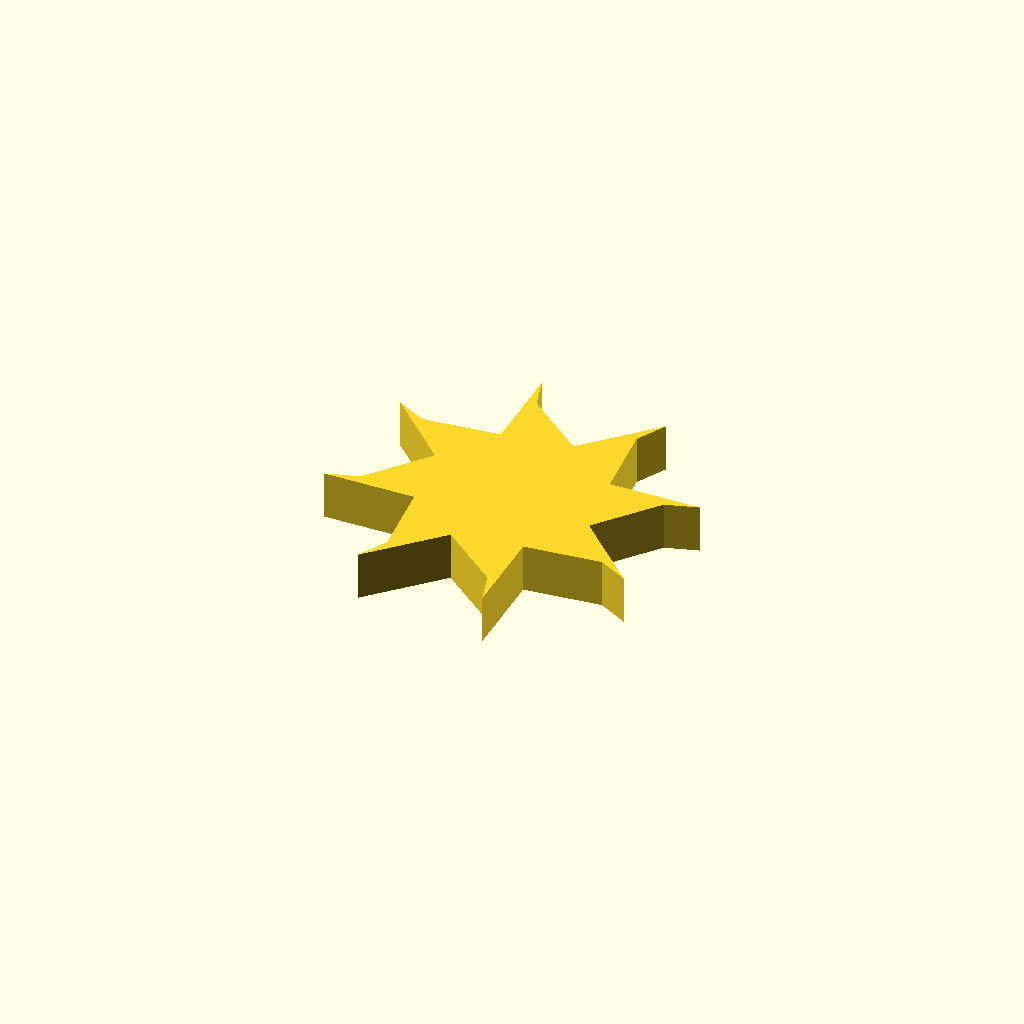
Cell 1: the model at its default parameters.
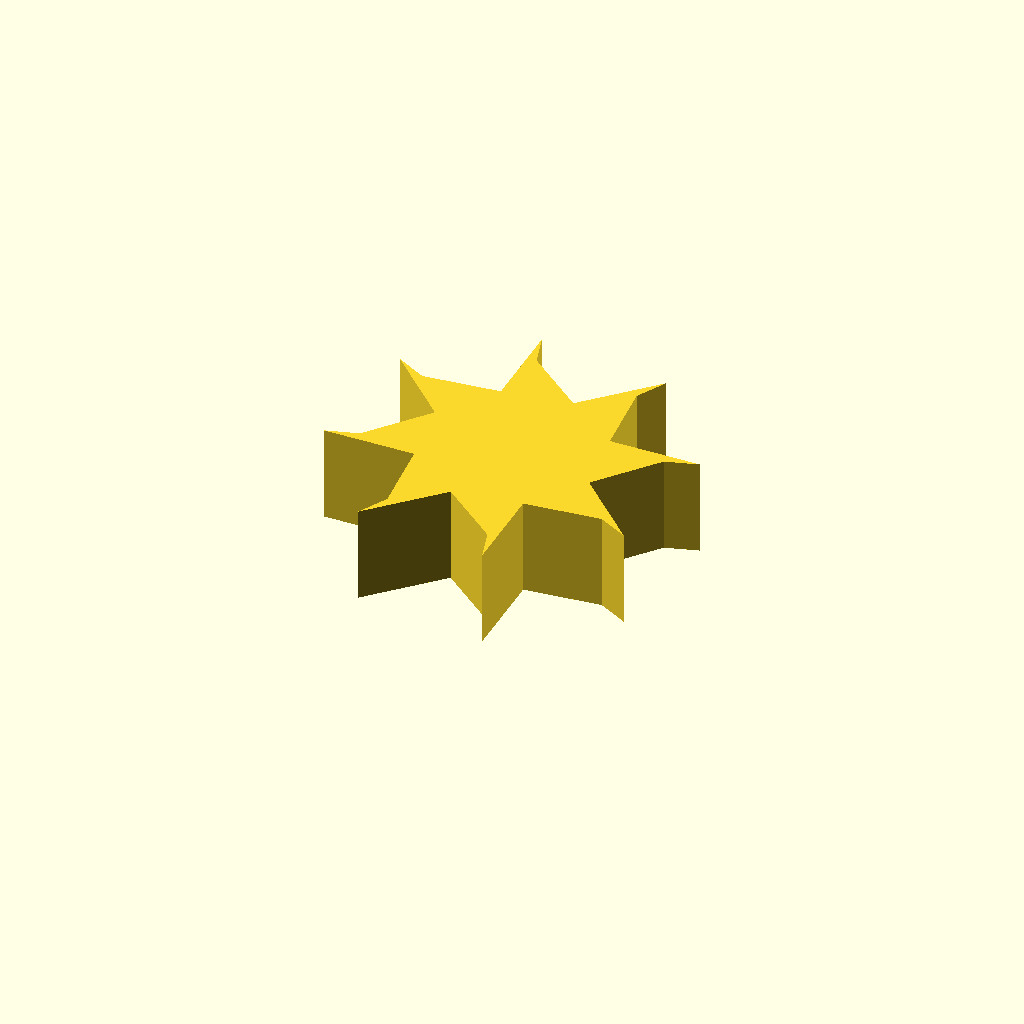
Cell 2: the same model with profile_height = 16.
All cells are drawn from one camera (rotation 55°, 0°, 25°, orthographic, colour scheme Cornfield), so only the parameter changes between them.
OpenSCAD source file optional_data/data/sketch1/fanrotors/part_0046.scad:
$fn = 32;

// ----------------------------------------------------------------------
// Fan rotor section: 8 blades, 15 mm hub radius, 14 mm blades
// ----------------------------------------------------------------------

// --- parameters (mm) ---
profile_height = 8;       // extrusion height
profile_points = 24;      // points of the closed outline

profile = [[42.462, 24.375], [50.398, 34.228], [55.753, 35.87], [40.666, 35.714], [39.31, 48.293], [41.936, 53.241], [31.378, 42.462], [21.525, 50.398], [19.883, 55.753], [20.039, 40.666], [7.46, 39.31], [2.513, 41.936], [13.291, 31.378], [5.355, 21.525], [0, 19.883], [15.087, 20.039], [16.443, 7.46], [13.817, 2.513], [24.375, 13.291], [34.228, 5.355], [35.87, 0], [35.714, 15.087], [48.293, 16.443], [53.241, 13.817]];  // single closed polygon, 24 points, counter clockwise

// --- the one profile operation ---
linear_extrude(height = profile_height) polygon(points = profile);
Customizer parameters (derived from the source; name, type, default, range or options):
profile_height: number, default 8
profile_points: number, default 24
